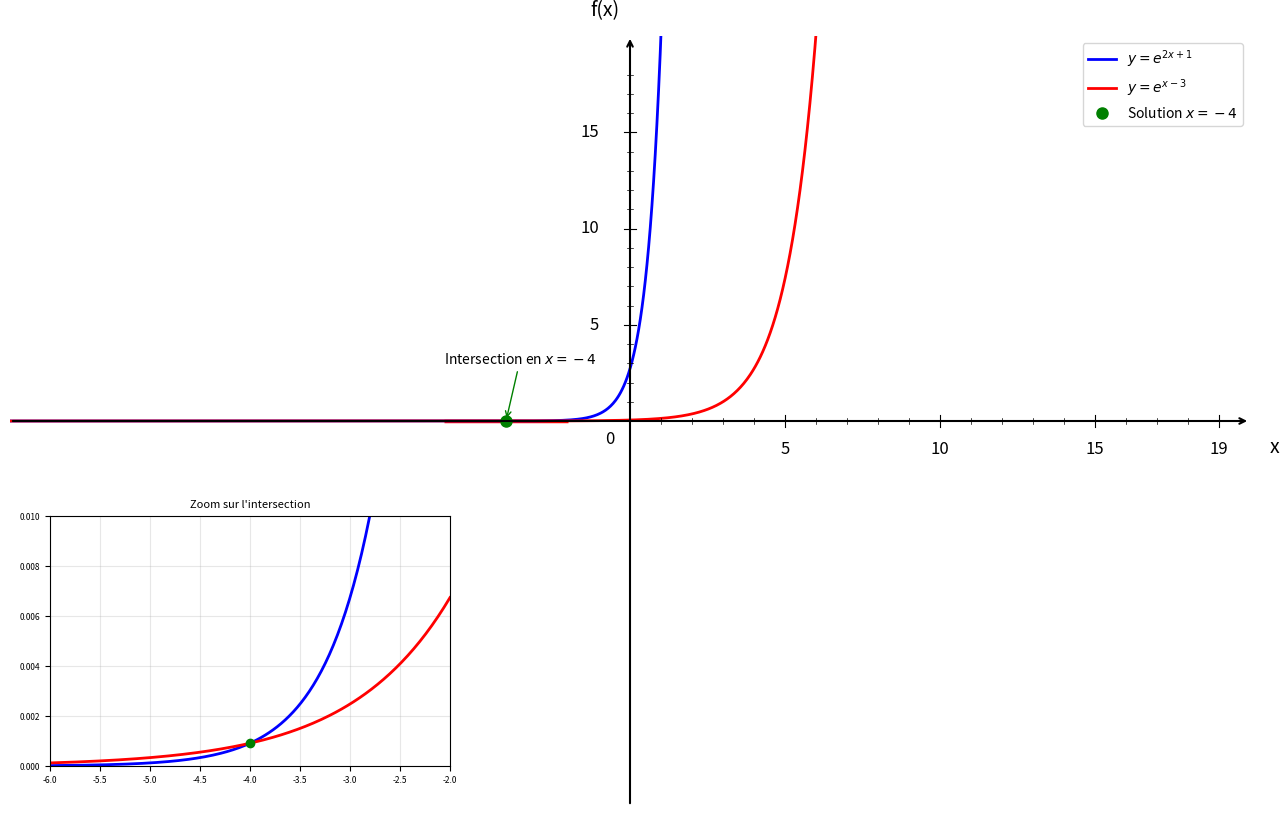

Here is the Python script that generated this plot:
import numpy as np
import matplotlib.pyplot as plt
from matplotlib.patches import Rectangle

plt.figure(figsize=(16, 10))
ax = plt.gca()

# Fonctions
def f1(x):
    return np.exp(2*x + 1)

def f2(x):
    return np.exp(x - 3)

# Domaine de définition
x = np.linspace(-20, 20, 1500)

# Courbes
plt.plot(x, f1(x), 'b-', linewidth=2, label=r'$y = e^{2x+1}$')
plt.plot(x, f2(x), 'r-', linewidth=2, label=r'$y = e^{x-3}$')

# Point d'intersection (solution)
plt.plot(-4, np.exp(-7), 'go', markersize=8, label='Solution $x = -4$')

# Rectangle pour montrer la zone de zoom
zoom_rect = Rectangle((-6, 0.0001), 4, 0.01, linewidth=2.5, edgecolor='red', facecolor='none', linestyle='-')
ax.add_patch(zoom_rect)

# Annotation pour la solution
ax.annotate('Intersection en $x = -4$', (-4, np.exp(-7)), xytext=(-6, 3), fontsize=10,
            arrowprops=dict(arrowstyle='->', color='green', lw=1))

# Limites
plt.xlim(-20, 20)
plt.ylim(-20, 20)

# Désactiver ticks automatiques
ax.set_xticks([])
ax.set_yticks([])

# Supprimer spines
for spine in ax.spines.values():
    spine.set_visible(False)

# Tracer les axes avec flèches
ax.annotate("", xy=(20, 0), xytext=(-20, 0),
            arrowprops=dict(arrowstyle="->", color="black", linewidth=1.5))
ax.annotate("", xy=(0, 20), xytext=(0, -20),
            arrowprops=dict(arrowstyle="->", color="black", linewidth=1.5))

# Texte "0"
ax.text(-0.8, -1.2, '0', fontsize=12)

# --- Graduation manuelle ---
xticks_major = [5, 10, 15, 19]
yticks_major = [5, 10, 15, 19]

# Axe X grandes graduations
for x_val in xticks_major:
    ax.plot([x_val, x_val], [-0.3, 0.3], color="black", linewidth=0.8)
    ax.text(x_val, -1.0, str(x_val), ha='center', va='top', fontsize=12)

# Axe Y grandes graduations
for y in yticks_major:
    if y < 19:
        ax.plot([-0.2, 0.2], [y, y], color="black", linewidth=0.8)
        ax.text(-1.0, y, str(y), ha='right', va='center', fontsize=12)

# --- Petites graduations intermédiaires (tous les 1) ---
# Axe X
for x_val in range(1, 20):
    if x_val not in xticks_major:
        ax.plot([x_val, x_val], [-0.15, 0.15], color="black", linewidth=0.5)

# Axe Y
for y in range(1, 20):
    if y not in yticks_major and y < 19:
        ax.plot([-0.1, 0.1], [y, y], color="black", linewidth=0.5)

# Labels
plt.xlabel('x', fontsize=14, labelpad=15)
plt.ylabel('f(x)', fontsize=14, labelpad=15, rotation=0)
ax.xaxis.set_label_coords(1.02, 0.48)
ax.yaxis.set_label_coords(0.48, 1.02)

# Légende
plt.legend(fontsize=10, loc='upper right')

# Ajouter un sous-graphique avec zoom sur l'intersection
ax_zoom = plt.axes([0.15, 0.15, 0.25, 0.25])  # Position et taille du sous-graphique

# Zone de zoom autour de x = -4
x_zoom = np.linspace(-6, -2, 200)
ax_zoom.plot(x_zoom, f1(x_zoom), 'b-', linewidth=2, label=r'$y = e^{2x+1}$')
ax_zoom.plot(x_zoom, f2(x_zoom), 'r-', linewidth=2, label=r'$y = e^{x-3}$')
ax_zoom.plot(-4, np.exp(-7), 'go', markersize=6, label='Intersection')

# Configuration du zoom
ax_zoom.set_xlim(-6, -2)
ax_zoom.set_ylim(0, 0.01)
ax_zoom.grid(True, alpha=0.3)
ax_zoom.set_title('Zoom sur l\'intersection', fontsize=8)
ax_zoom.tick_params(labelsize=6)

# Sauvegarde
plt.savefig('exercice_exponentielle_equations_question1.png', 
            dpi=300, bbox_inches='tight')
plt.show()

print("Graphique 'exercice_exponentielle_equations_question1.png' créé avec succès!")
